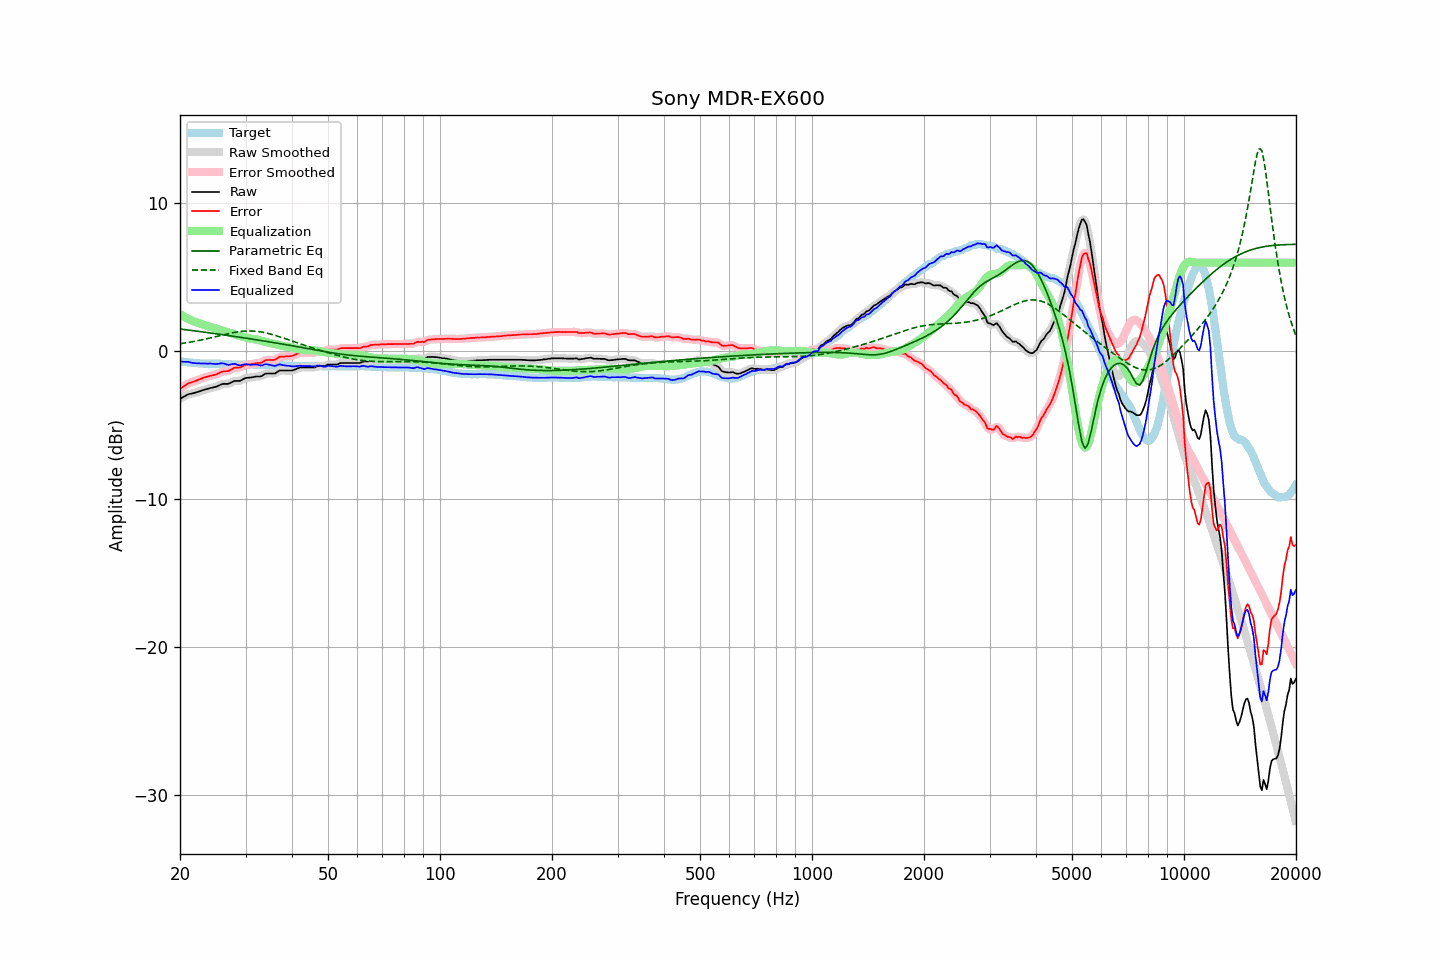

Values plotted in this chart, from the file beside it:
frequency, raw, error, smoothed, error_smoothed, equalization, parametric_eq, fixed_band_eq, equalized_raw, equalized_smoothed, target
20.00, -3.20, -2.54, -3.21, -2.54, 2.52, 1.51, 0.52, -0.68, -0.68, -0.67
20.20, -3.14, -2.47, -3.14, -2.46, 2.45, 1.50, 0.53, -0.69, -0.69, -0.68
20.40, -3.08, -2.39, -3.08, -2.38, 2.38, 1.49, 0.55, -0.70, -0.70, -0.70
20.61, -3.03, -2.32, -3.02, -2.31, 2.32, 1.47, 0.57, -0.71, -0.70, -0.71
20.81, -2.96, -2.24, -2.96, -2.24, 2.26, 1.46, 0.58, -0.70, -0.70, -0.73
21.02, -2.90, -2.17, -2.91, -2.18, 2.20, 1.45, 0.60, -0.70, -0.71, -0.74
21.23, -2.87, -2.13, -2.88, -2.13, 2.15, 1.43, 0.62, -0.73, -0.73, -0.75
21.44, -2.85, -2.10, -2.85, -2.09, 2.10, 1.42, 0.64, -0.76, -0.76, -0.76
21.66, -2.83, -2.06, -2.83, -2.06, 2.05, 1.40, 0.66, -0.78, -0.78, -0.78
21.87, -2.80, -2.03, -2.81, -2.03, 2.01, 1.39, 0.68, -0.79, -0.79, -0.78
22.09, -2.77, -1.99, -2.78, -1.99, 1.97, 1.38, 0.70, -0.80, -0.80, -0.79
22.31, -2.74, -1.95, -2.74, -1.94, 1.93, 1.36, 0.72, -0.81, -0.81, -0.80
22.54, -2.70, -1.90, -2.70, -1.90, 1.89, 1.35, 0.74, -0.81, -0.81, -0.81
22.76, -2.66, -1.85, -2.66, -1.85, 1.85, 1.33, 0.77, -0.81, -0.81, -0.82
22.99, -2.62, -1.81, -2.63, -1.81, 1.81, 1.32, 0.79, -0.81, -0.81, -0.82
23.22, -2.59, -1.77, -2.59, -1.77, 1.78, 1.30, 0.81, -0.82, -0.82, -0.83
23.45, -2.56, -1.74, -2.56, -1.74, 1.74, 1.29, 0.84, -0.82, -0.82, -0.83
23.69, -2.53, -1.71, -2.53, -1.71, 1.71, 1.27, 0.86, -0.82, -0.82, -0.83
23.92, -2.50, -1.68, -2.50, -1.68, 1.68, 1.26, 0.89, -0.82, -0.82, -0.83
24.16, -2.47, -1.65, -2.48, -1.65, 1.65, 1.24, 0.91, -0.82, -0.82, -0.83
24.40, -2.45, -1.63, -2.45, -1.62, 1.62, 1.23, 0.94, -0.83, -0.83, -0.83
24.65, -2.42, -1.60, -2.43, -1.60, 1.59, 1.21, 0.97, -0.84, -0.84, -0.83
24.89, -2.40, -1.58, -2.40, -1.57, 1.55, 1.20, 0.99, -0.85, -0.85, -0.83
25.14, -2.36, -1.54, -2.36, -1.53, 1.51, 1.18, 1.02, -0.85, -0.85, -0.83
25.39, -2.31, -1.49, -2.31, -1.48, 1.48, 1.17, 1.05, -0.83, -0.83, -0.83
25.65, -2.26, -1.43, -2.26, -1.43, 1.45, 1.15, 1.07, -0.82, -0.81, -0.84
25.91, -2.21, -1.38, -2.22, -1.38, 1.42, 1.14, 1.10, -0.80, -0.81, -0.84
26.16, -2.19, -1.35, -2.20, -1.35, 1.38, 1.12, 1.12, -0.81, -0.82, -0.85
26.43, -2.19, -1.35, -2.19, -1.34, 1.35, 1.11, 1.15, -0.85, -0.85, -0.85
26.69, -2.19, -1.34, -2.19, -1.34, 1.31, 1.09, 1.17, -0.88, -0.88, -0.86
26.96, -2.19, -1.33, -2.18, -1.32, 1.28, 1.07, 1.20, -0.92, -0.90, -0.87
27.23, -2.14, -1.28, -2.15, -1.27, 1.24, 1.06, 1.22, -0.90, -0.90, -0.87
27.50, -2.09, -1.22, -2.09, -1.21, 1.22, 1.04, 1.24, -0.88, -0.88, -0.88
27.77, -2.03, -1.15, -2.04, -1.15, 1.19, 1.03, 1.27, -0.85, -0.85, -0.89
28.05, -1.99, -1.10, -2.01, -1.11, 1.15, 1.01, 1.29, -0.84, -0.85, -0.90
28.33, -1.99, -1.10, -1.99, -1.10, 1.12, 0.99, 1.30, -0.88, -0.88, -0.90
28.62, -1.99, -1.10, -1.99, -1.09, 1.08, 0.98, 1.32, -0.91, -0.91, -0.90
28.90, -1.99, -1.09, -1.98, -1.08, 1.05, 0.96, 1.34, -0.95, -0.94, -0.91
29.19, -1.95, -1.06, -1.95, -1.05, 1.02, 0.95, 1.35, -0.94, -0.93, -0.90
29.48, -1.89, -1.00, -1.89, -1.00, 0.99, 0.93, 1.36, -0.91, -0.91, -0.90
29.78, -1.83, -0.94, -1.84, -0.94, 0.96, 0.91, 1.37, -0.87, -0.88, -0.90
30.08, -1.79, -0.90, -1.80, -0.91, 0.93, 0.90, 1.38, -0.86, -0.87, -0.90
30.38, -1.78, -0.89, -1.78, -0.89, 0.90, 0.88, 1.38, -0.88, -0.88, -0.90
30.68, -1.77, -0.88, -1.77, -0.87, 0.88, 0.86, 1.38, -0.90, -0.90, -0.90
30.99, -1.76, -0.87, -1.76, -0.86, 0.85, 0.85, 1.38, -0.91, -0.91, -0.90
31.30, -1.74, -0.85, -1.74, -0.85, 0.84, 0.83, 1.38, -0.90, -0.90, -0.90
31.61, -1.72, -0.83, -1.72, -0.83, 0.83, 0.81, 1.37, -0.89, -0.89, -0.90
31.93, -1.70, -0.81, -1.71, -0.81, 0.82, 0.79, 1.36, -0.88, -0.89, -0.90
32.24, -1.69, -0.79, -1.70, -0.80, 0.80, 0.78, 1.35, -0.90, -0.90, -0.91
32.57, -1.69, -0.79, -1.70, -0.79, 0.77, 0.76, 1.34, -0.92, -0.93, -0.91
32.89, -1.69, -0.79, -1.68, -0.78, 0.74, 0.74, 1.32, -0.96, -0.94, -0.91
33.22, -1.65, -0.75, -1.64, -0.73, 0.71, 0.72, 1.30, -0.95, -0.94, -0.91
33.55, -1.58, -0.68, -1.58, -0.67, 0.68, 0.71, 1.28, -0.91, -0.91, -0.91
33.89, -1.51, -0.60, -1.53, -0.62, 0.65, 0.69, 1.26, -0.86, -0.88, -0.92
34.23, -1.49, -0.58, -1.50, -0.58, 0.63, 0.67, 1.24, -0.87, -0.87, -0.92
34.57, -1.49, -0.58, -1.49, -0.57, 0.61, 0.65, 1.21, -0.89, -0.88, -0.92
34.92, -1.49, -0.58, -1.49, -0.58, 0.58, 0.64, 1.18, -0.91, -0.91, -0.92
35.27, -1.49, -0.58, -1.50, -0.58, 0.56, 0.62, 1.15, -0.94, -0.95, -0.92
35.62, -1.49, -0.58, -1.50, -0.58, 0.53, 0.60, 1.12, -0.96, -0.97, -0.92
35.97, -1.49, -0.57, -1.47, -0.55, 0.51, 0.58, 1.09, -0.99, -0.97, -0.93
... 635 more rows
